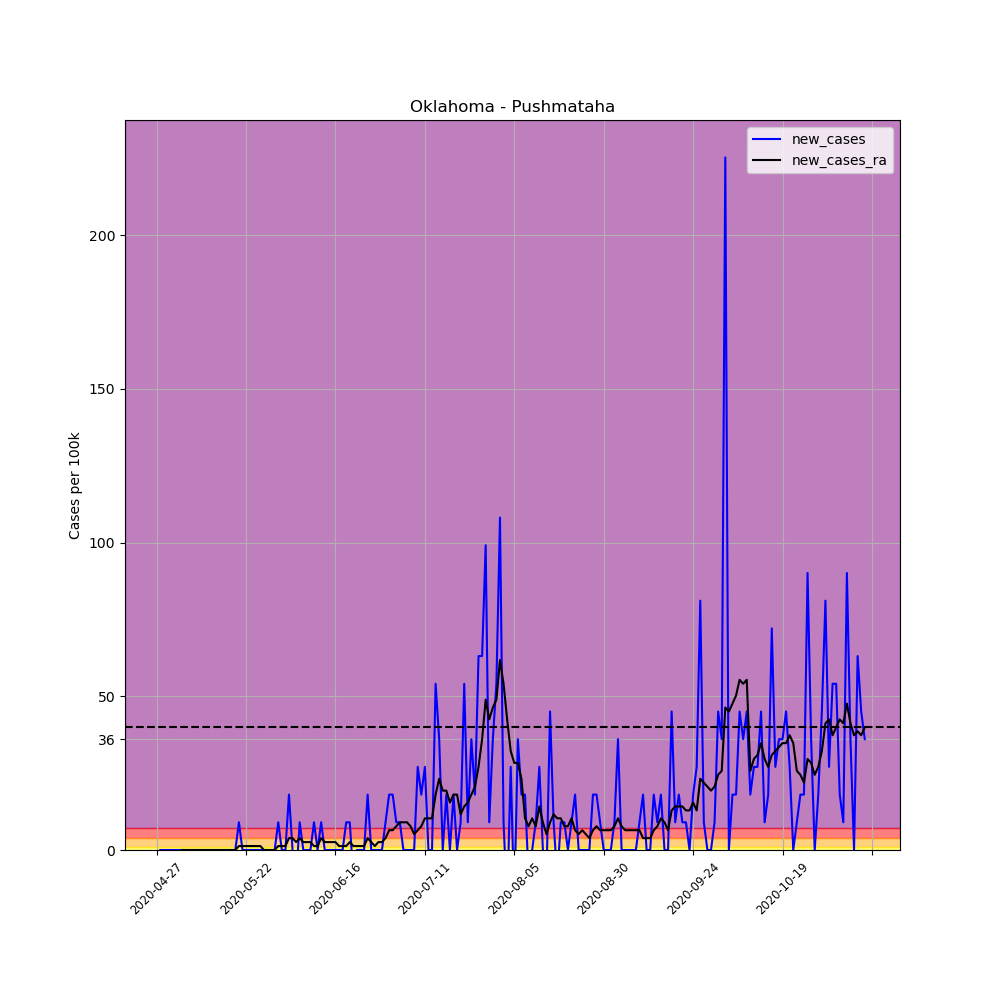

The file beside this chart, header and first rows:
, date, county, state, fips, cases, deaths, COUNTY, STNAME, CTYNAME, POPESTIMATE2019, per_100k, per_100k_ra, new_cases, new_cases_ra
647252, 2020-04-27, Pushmataha, Oklahoma, 40127, 1, 0, 127, Oklahoma, Pushmataha, 11096, 9.012, , , 
647253, 2020-04-28, Pushmataha, Oklahoma, 40127, 1, 0, 127, Oklahoma, Pushmataha, 11096, 9.012, , 0.0, 
647254, 2020-04-29, Pushmataha, Oklahoma, 40127, 1, 0, 127, Oklahoma, Pushmataha, 11096, 9.012, , 0.0, 
647255, 2020-04-30, Pushmataha, Oklahoma, 40127, 1, 0, 127, Oklahoma, Pushmataha, 11096, 9.012, , 0.0, 
647256, 2020-05-01, Pushmataha, Oklahoma, 40127, 1, 0, 127, Oklahoma, Pushmataha, 11096, 9.012, , 0.0, 
647257, 2020-05-02, Pushmataha, Oklahoma, 40127, 1, 0, 127, Oklahoma, Pushmataha, 11096, 9.012, , 0.0, 
647258, 2020-05-03, Pushmataha, Oklahoma, 40127, 1, 0, 127, Oklahoma, Pushmataha, 11096, 9.012, 9.012, 0.0, 
647259, 2020-05-04, Pushmataha, Oklahoma, 40127, 1, 0, 127, Oklahoma, Pushmataha, 11096, 9.012, 9.012, 0.0, 0.0
647260, 2020-05-05, Pushmataha, Oklahoma, 40127, 1, 0, 127, Oklahoma, Pushmataha, 11096, 9.012, 9.012, 0.0, 0.0
647261, 2020-05-06, Pushmataha, Oklahoma, 40127, 1, 0, 127, Oklahoma, Pushmataha, 11096, 9.012, 9.012, 0.0, 0.0
647262, 2020-05-07, Pushmataha, Oklahoma, 40127, 1, 0, 127, Oklahoma, Pushmataha, 11096, 9.012, 9.012, 0.0, 0.0
647263, 2020-05-08, Pushmataha, Oklahoma, 40127, 1, 0, 127, Oklahoma, Pushmataha, 11096, 9.012, 9.012, 0.0, 0.0
647264, 2020-05-09, Pushmataha, Oklahoma, 40127, 1, 0, 127, Oklahoma, Pushmataha, 11096, 9.012, 9.012, 0.0, 0.0
647265, 2020-05-10, Pushmataha, Oklahoma, 40127, 1, 0, 127, Oklahoma, Pushmataha, 11096, 9.012, 9.012, 0.0, 0.0
647266, 2020-05-11, Pushmataha, Oklahoma, 40127, 1, 0, 127, Oklahoma, Pushmataha, 11096, 9.012, 9.012, 0.0, 0.0
647267, 2020-05-12, Pushmataha, Oklahoma, 40127, 1, 0, 127, Oklahoma, Pushmataha, 11096, 9.012, 9.012, 0.0, 0.0
647268, 2020-05-13, Pushmataha, Oklahoma, 40127, 1, 0, 127, Oklahoma, Pushmataha, 11096, 9.012, 9.012, 0.0, 0.0
647269, 2020-05-14, Pushmataha, Oklahoma, 40127, 1, 0, 127, Oklahoma, Pushmataha, 11096, 9.012, 9.012, 0.0, 0.0
647270, 2020-05-15, Pushmataha, Oklahoma, 40127, 1, 0, 127, Oklahoma, Pushmataha, 11096, 9.012, 9.012, 0.0, 0.0
647271, 2020-05-16, Pushmataha, Oklahoma, 40127, 1, 0, 127, Oklahoma, Pushmataha, 11096, 9.012, 9.012, 0.0, 0.0
647272, 2020-05-17, Pushmataha, Oklahoma, 40127, 1, 0, 127, Oklahoma, Pushmataha, 11096, 9.012, 9.012, 0.0, 0.0
647273, 2020-05-18, Pushmataha, Oklahoma, 40127, 1, 0, 127, Oklahoma, Pushmataha, 11096, 9.012, 9.012, 0.0, 0.0
647274, 2020-05-19, Pushmataha, Oklahoma, 40127, 1, 0, 127, Oklahoma, Pushmataha, 11096, 9.012, 9.012, 0.0, 0.0
647275, 2020-05-20, Pushmataha, Oklahoma, 40127, 2, 0, 127, Oklahoma, Pushmataha, 11096, 18.02, 10.3, 9.012, 1.287
647276, 2020-05-21, Pushmataha, Oklahoma, 40127, 2, 0, 127, Oklahoma, Pushmataha, 11096, 18.02, 11.59, 0.0, 1.287
647277, 2020-05-22, Pushmataha, Oklahoma, 40127, 2, 0, 127, Oklahoma, Pushmataha, 11096, 18.02, 12.87, 0.0, 1.287
647278, 2020-05-23, Pushmataha, Oklahoma, 40127, 2, 0, 127, Oklahoma, Pushmataha, 11096, 18.02, 14.16, 0.0, 1.287
647279, 2020-05-24, Pushmataha, Oklahoma, 40127, 2, 0, 127, Oklahoma, Pushmataha, 11096, 18.02, 15.45, 0.0, 1.287
647280, 2020-05-25, Pushmataha, Oklahoma, 40127, 2, 0, 127, Oklahoma, Pushmataha, 11096, 18.02, 16.74, 0.0, 1.287
647281, 2020-05-26, Pushmataha, Oklahoma, 40127, 2, 0, 127, Oklahoma, Pushmataha, 11096, 18.02, 18.02, 0.0, 1.287
647282, 2020-05-27, Pushmataha, Oklahoma, 40127, 2, 0, 127, Oklahoma, Pushmataha, 11096, 18.02, 18.02, 0.0, 0.0
647283, 2020-05-28, Pushmataha, Oklahoma, 40127, 2, 0, 127, Oklahoma, Pushmataha, 11096, 18.02, 18.02, 0.0, 0.0
647284, 2020-05-29, Pushmataha, Oklahoma, 40127, 2, 0, 127, Oklahoma, Pushmataha, 11096, 18.02, 18.02, 0.0, 0.0
647285, 2020-05-30, Pushmataha, Oklahoma, 40127, 2, 0, 127, Oklahoma, Pushmataha, 11096, 18.02, 18.02, 0.0, 0.0
647286, 2020-05-31, Pushmataha, Oklahoma, 40127, 3, 0, 127, Oklahoma, Pushmataha, 11096, 27.04, 19.31, 9.012, 1.287
647287, 2020-06-01, Pushmataha, Oklahoma, 40127, 3, 0, 127, Oklahoma, Pushmataha, 11096, 27.04, 20.6, 0.0, 1.287
647288, 2020-06-02, Pushmataha, Oklahoma, 40127, 3, 0, 127, Oklahoma, Pushmataha, 11096, 27.04, 21.89, 0.0, 1.287
647289, 2020-06-03, Pushmataha, Oklahoma, 40127, 5, 0, 127, Oklahoma, Pushmataha, 11096, 45.06, 25.75, 18.02, 3.862
647290, 2020-06-04, Pushmataha, Oklahoma, 40127, 5, 0, 127, Oklahoma, Pushmataha, 11096, 45.06, 29.61, 0.0, 3.862
647291, 2020-06-05, Pushmataha, Oklahoma, 40127, 4, 0, 127, Oklahoma, Pushmataha, 11096, 36.05, 32.19, -9.012, 2.575
647292, 2020-06-06, Pushmataha, Oklahoma, 40127, 5, 0, 127, Oklahoma, Pushmataha, 11096, 45.06, 36.05, 9.012, 3.862
647293, 2020-06-07, Pushmataha, Oklahoma, 40127, 5, 0, 127, Oklahoma, Pushmataha, 11096, 45.06, 38.62, 0.0, 2.575
647294, 2020-06-08, Pushmataha, Oklahoma, 40127, 5, 0, 127, Oklahoma, Pushmataha, 11096, 45.06, 41.2, 0.0, 2.575
647295, 2020-06-09, Pushmataha, Oklahoma, 40127, 5, 0, 127, Oklahoma, Pushmataha, 11096, 45.06, 43.77, 0.0, 2.575
647296, 2020-06-10, Pushmataha, Oklahoma, 40127, 6, 0, 127, Oklahoma, Pushmataha, 11096, 54.07, 45.06, 9.012, 1.287
647297, 2020-06-11, Pushmataha, Oklahoma, 40127, 6, 0, 127, Oklahoma, Pushmataha, 11096, 54.07, 46.35, 0.0, 1.287
647298, 2020-06-12, Pushmataha, Oklahoma, 40127, 7, 0, 127, Oklahoma, Pushmataha, 11096, 63.09, 50.21, 9.012, 3.862
647299, 2020-06-13, Pushmataha, Oklahoma, 40127, 7, 0, 127, Oklahoma, Pushmataha, 11096, 63.09, 52.79, 0.0, 2.575
647300, 2020-06-14, Pushmataha, Oklahoma, 40127, 7, 0, 127, Oklahoma, Pushmataha, 11096, 63.09, 55.36, 0.0, 2.575
647301, 2020-06-15, Pushmataha, Oklahoma, 40127, 7, 0, 127, Oklahoma, Pushmataha, 11096, 63.09, 57.94, 0.0, 2.575
647302, 2020-06-16, Pushmataha, Oklahoma, 40127, 7, 0, 127, Oklahoma, Pushmataha, 11096, 63.09, 60.51, 0.0, 2.575
647303, 2020-06-17, Pushmataha, Oklahoma, 40127, 7, 0, 127, Oklahoma, Pushmataha, 11096, 63.09, 61.8, 0.0, 1.287
647304, 2020-06-18, Pushmataha, Oklahoma, 40127, 7, 0, 127, Oklahoma, Pushmataha, 11096, 63.09, 63.09, 0.0, 1.287
647305, 2020-06-19, Pushmataha, Oklahoma, 40127, 8, 0, 127, Oklahoma, Pushmataha, 11096, 72.1, 64.37, 9.012, 1.287
647306, 2020-06-20, Pushmataha, Oklahoma, 40127, 9, 0, 127, Oklahoma, Pushmataha, 11096, 81.11, 66.95, 9.012, 2.575
647307, 2020-06-21, Pushmataha, Oklahoma, 40127, 8, 0, 127, Oklahoma, Pushmataha, 11096, 72.1, 68.24, -9.012, 1.287
647308, 2020-06-22, Pushmataha, Oklahoma, 40127, 8, 0, 127, Oklahoma, Pushmataha, 11096, 72.1, 69.52, 0.0, 1.287
647309, 2020-06-23, Pushmataha, Oklahoma, 40127, 8, 0, 127, Oklahoma, Pushmataha, 11096, 72.1, 70.81, 0.0, 1.287
647310, 2020-06-24, Pushmataha, Oklahoma, 40127, 8, 0, 127, Oklahoma, Pushmataha, 11096, 72.1, 72.1, 0.0, 1.287
647311, 2020-06-25, Pushmataha, Oklahoma, 40127, 10, 0, 127, Oklahoma, Pushmataha, 11096, 90.12, 75.96, 18.02, 3.862
... 139 more rows
